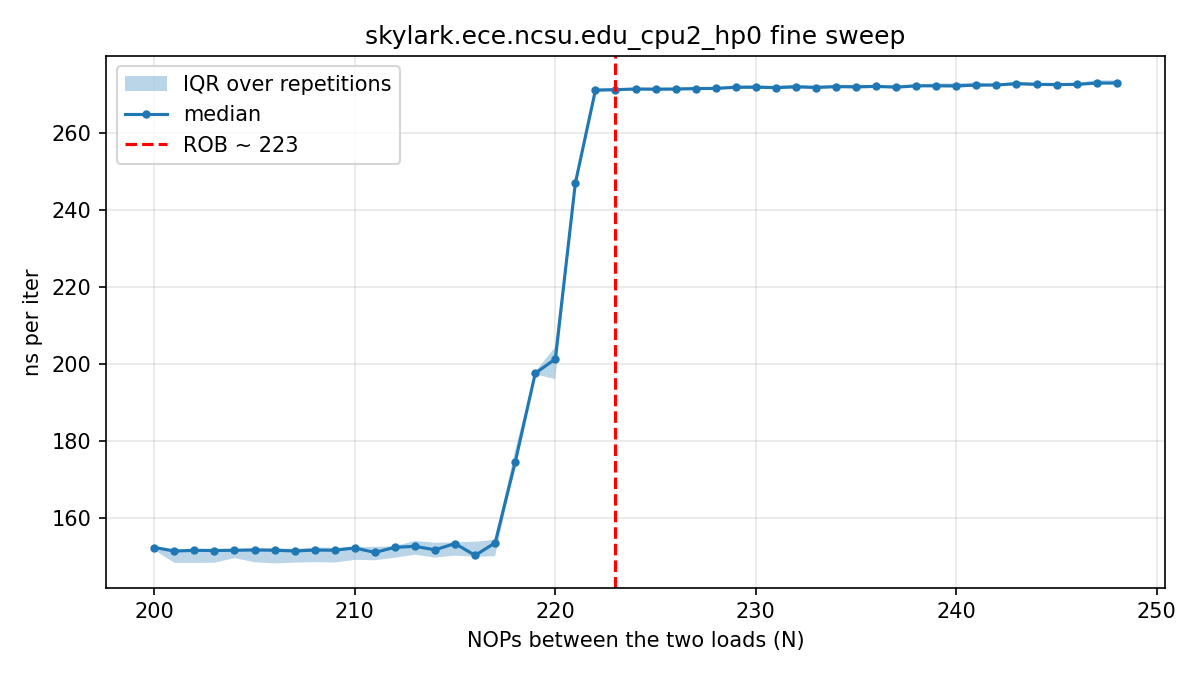

Data behind this chart, as committed beside it:
# core=2 buf_MiB=512 iters=20000 reps=30…
nops, rep, tsc_per_iter, ns_per_iter
200, 0, 366.4, 153
201, 0, 357.1, 149.1
202, 0, 363.2, 151.6
203, 0, 363.9, 151.9
204, 0, 363.3, 151.7
205, 0, 363.6, 151.8
206, 0, 363.6, 151.8
207, 0, 364.5, 152.2
208, 0, 365.4, 152.5
209, 0, 364, 152
210, 0, 356.5, 148.8
211, 0, 365.6, 152.6
212, 0, 359, 149.9
213, 0, 360.7, 150.6
214, 0, 372, 155.3
215, 0, 368.6, 153.9
216, 0, 370.6, 154.7
217, 0, 370.7, 154.7
218, 0, 419.7, 175.2
219, 0, 472.7, 197.3
220, 0, 468.2, 195.5
221, 0, 591.3, 246.9
222, 0, 648.6, 270.8
223, 0, 648, 270.5
224, 0, 650.7, 271.6
225, 0, 650.1, 271.4
226, 0, 653.1, 272.7
227, 0, 652.3, 272.3
228, 0, 650.9, 271.7
229, 0, 650.3, 271.4
230, 0, 650.2, 271.4
231, 0, 650.6, 271.6
232, 0, 653, 272.6
233, 0, 652.1, 272.2
234, 0, 650.6, 271.6
235, 0, 651, 271.8
236, 0, 650.8, 271.7
237, 0, 653, 272.6
238, 0, 651.3, 271.9
239, 0, 652, 272.2
240, 0, 651.6, 272
241, 0, 654.6, 273.2
242, 0, 652.5, 272.4
243, 0, 654.3, 273.1
244, 0, 652.7, 272.5
245, 0, 657.5, 274.5
246, 0, 652.6, 272.4
247, 0, 653.4, 272.8
248, 0, 654, 273
200, 1, 367.4, 153.4
201, 1, 356, 148.6
202, 1, 355, 148.2
203, 1, 364.6, 152.2
204, 1, 362.9, 151.5
205, 1, 354.9, 148.1
206, 1, 354.6, 148
207, 1, 363.3, 151.7
208, 1, 363.4, 151.7
209, 1, 358.2, 149.5
... 1,411 more rows
